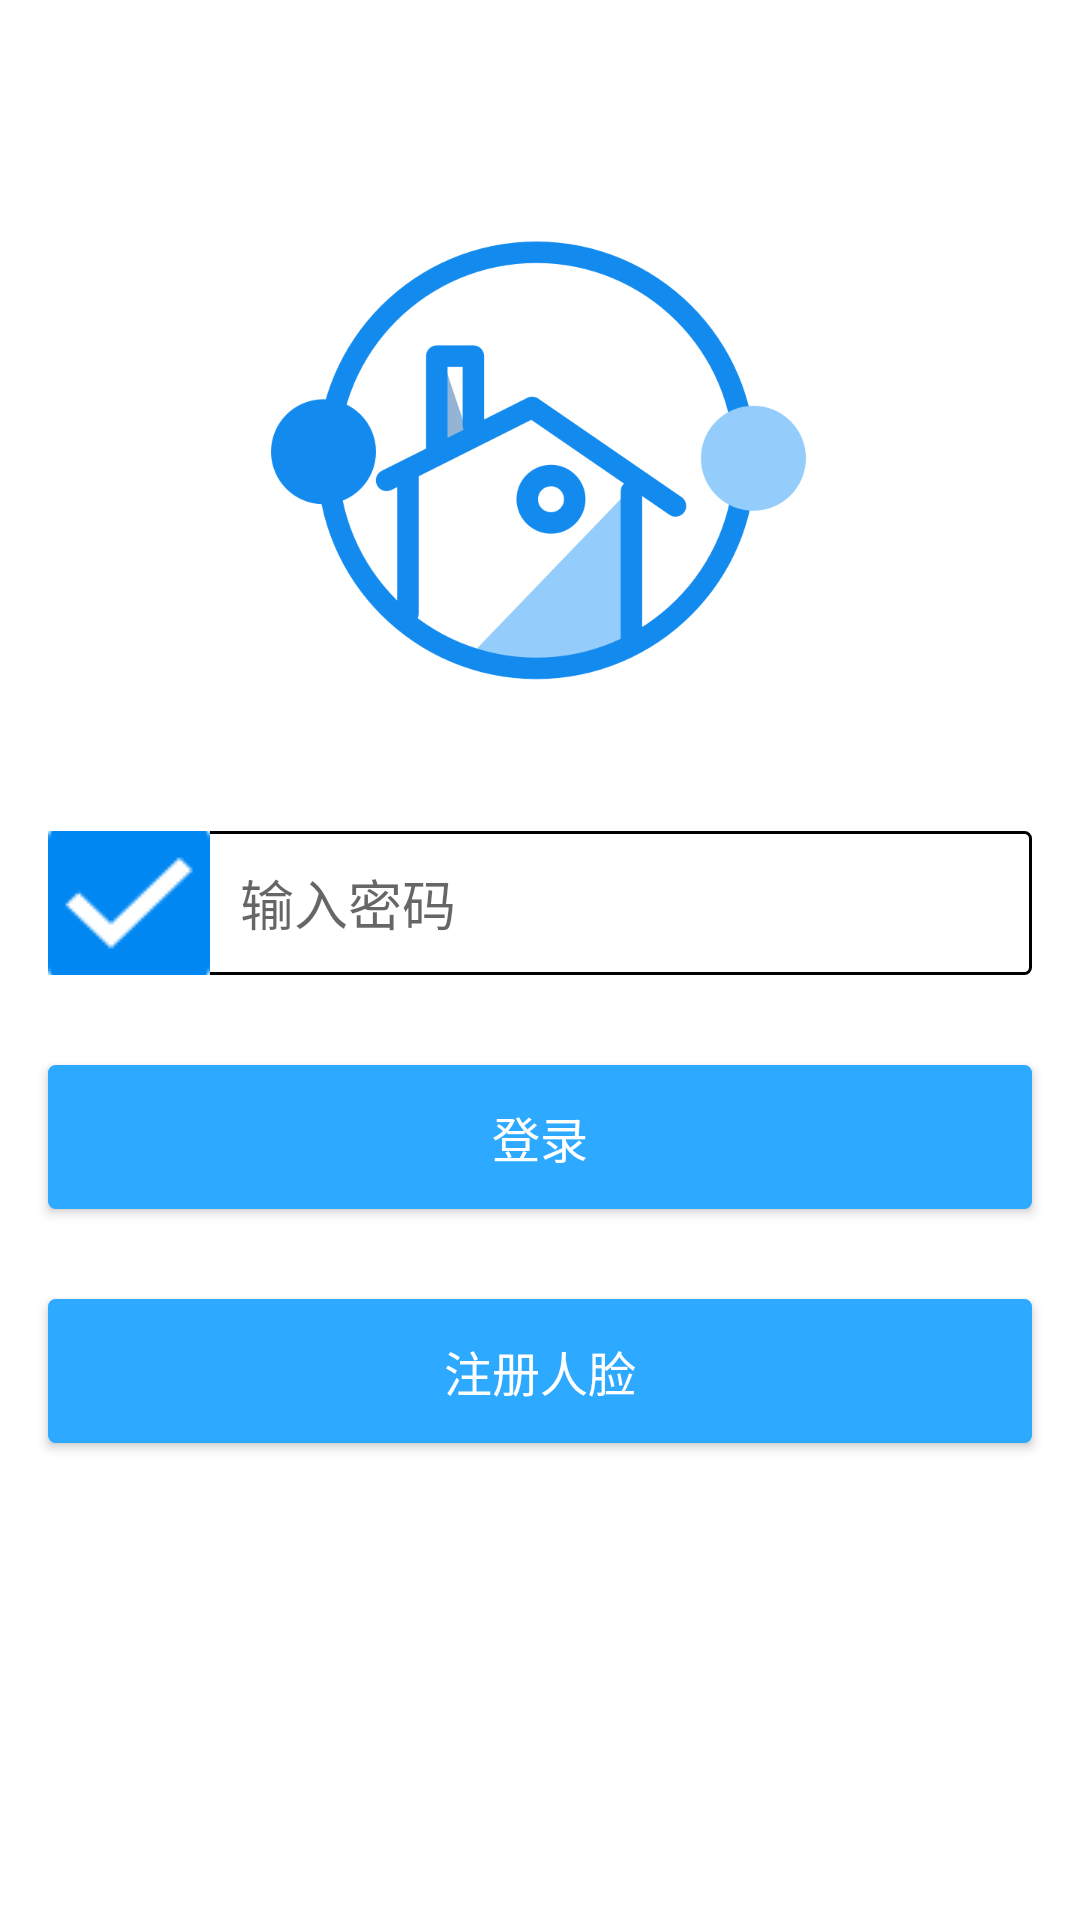

Layout XML and referenced resources for this Android screen:
<!-- AndroidManifest.xml: application theme Theme.AppCompat.Light.NoActionBar -->
<!-- res/layout/activity_login.xml -->
<?xml version="1.0" encoding="utf-8"?>
<android.support.v7.widget.LinearLayoutCompat xmlns:android="http://schemas.android.com/apk/res/android"
    xmlns:app="http://schemas.android.com/apk/res-auto"
    xmlns:tools="http://schemas.android.com/tools"
    android:layout_width="match_parent"
    android:layout_height="match_parent"
    android:background="#ffffffff"
    android:orientation="vertical"
    tools:context=".activity.LoginActivity">

    <ImageView
        android:layout_width="wrap_content"
        android:layout_height="wrap_content"
        android:layout_gravity="center_horizontal"
        android:layout_marginTop="80dp"
        android:src="@mipmap/logo" />

    <ImageView
        android:layout_width="wrap_content"
        android:layout_height="50dp" />

    <EditText
        android:inputType="number"
        android:id="@+id/et_psd"
        android:layout_width="328dp"
        android:layout_height="48dp"
        android:layout_gravity="center"
        android:background="@drawable/text_shape"
        android:digits="1234567890."
        android:drawableLeft="@drawable/zhanwei"
        android:drawablePadding="10dp"
        android:gravity="center_vertical"
        android:hint="@string/put_psd" />

    <ImageView
        android:layout_width="wrap_content"
        android:layout_height="30dp" />

    <Button
        android:id="@+id/bt_login"
        android:layout_width="328dp"
        android:layout_height="48dp"
        android:layout_gravity="center"
        android:background="@drawable/bt_shape"
        android:text="@string/login_in"
        android:textColor="#ffffff"
        android:textSize="16dp" />
    <ImageView
        android:layout_width="wrap_content"
        android:layout_height="30dp" />
    <Button
        android:id="@+id/bt_facer"
        android:layout_width="328dp"
        android:layout_height="48dp"
        android:layout_gravity="center"
        android:background="@drawable/bt_shape"
        android:text="注册人脸"
        android:textColor="#ffffff"
        android:textSize="16dp" />

</android.support.v7.widget.LinearLayoutCompat>
<!-- resources referenced by this layout -->
<resources>
  <!-- drawable bt_shape (drawable) -->
  <shape xmlns:android="http://schemas.android.com/apk/res/android"
      android:shape="rectangle"> 
      
      <solid android:color="#2DA9FF" />
      
      <stroke android:width="1dp" android:color="#2DA9FF" />
      
      <corners android:radius="2dp" />
  </shape>
  <!-- drawable text_shape (drawable) -->
  <shape xmlns:android="http://schemas.android.com/apk/res/android"
      android:shape="rectangle"> 
      
      <solid android:color="#FFFFFF" />
      
      <stroke
          android:width="1dp"
          android:color=" #000000" />
      
      <corners android:radius="2dp" />
  </shape>
  <!-- drawable zhanwei: png bitmap (drawable, 1234 bytes) -->
  <!-- mipmap logo: png bitmap (mipmap-hdpi, 4696 bytes) -->
  <string name="login_in">登录</string>
  <string name="put_psd">输入密码</string>
</resources>
